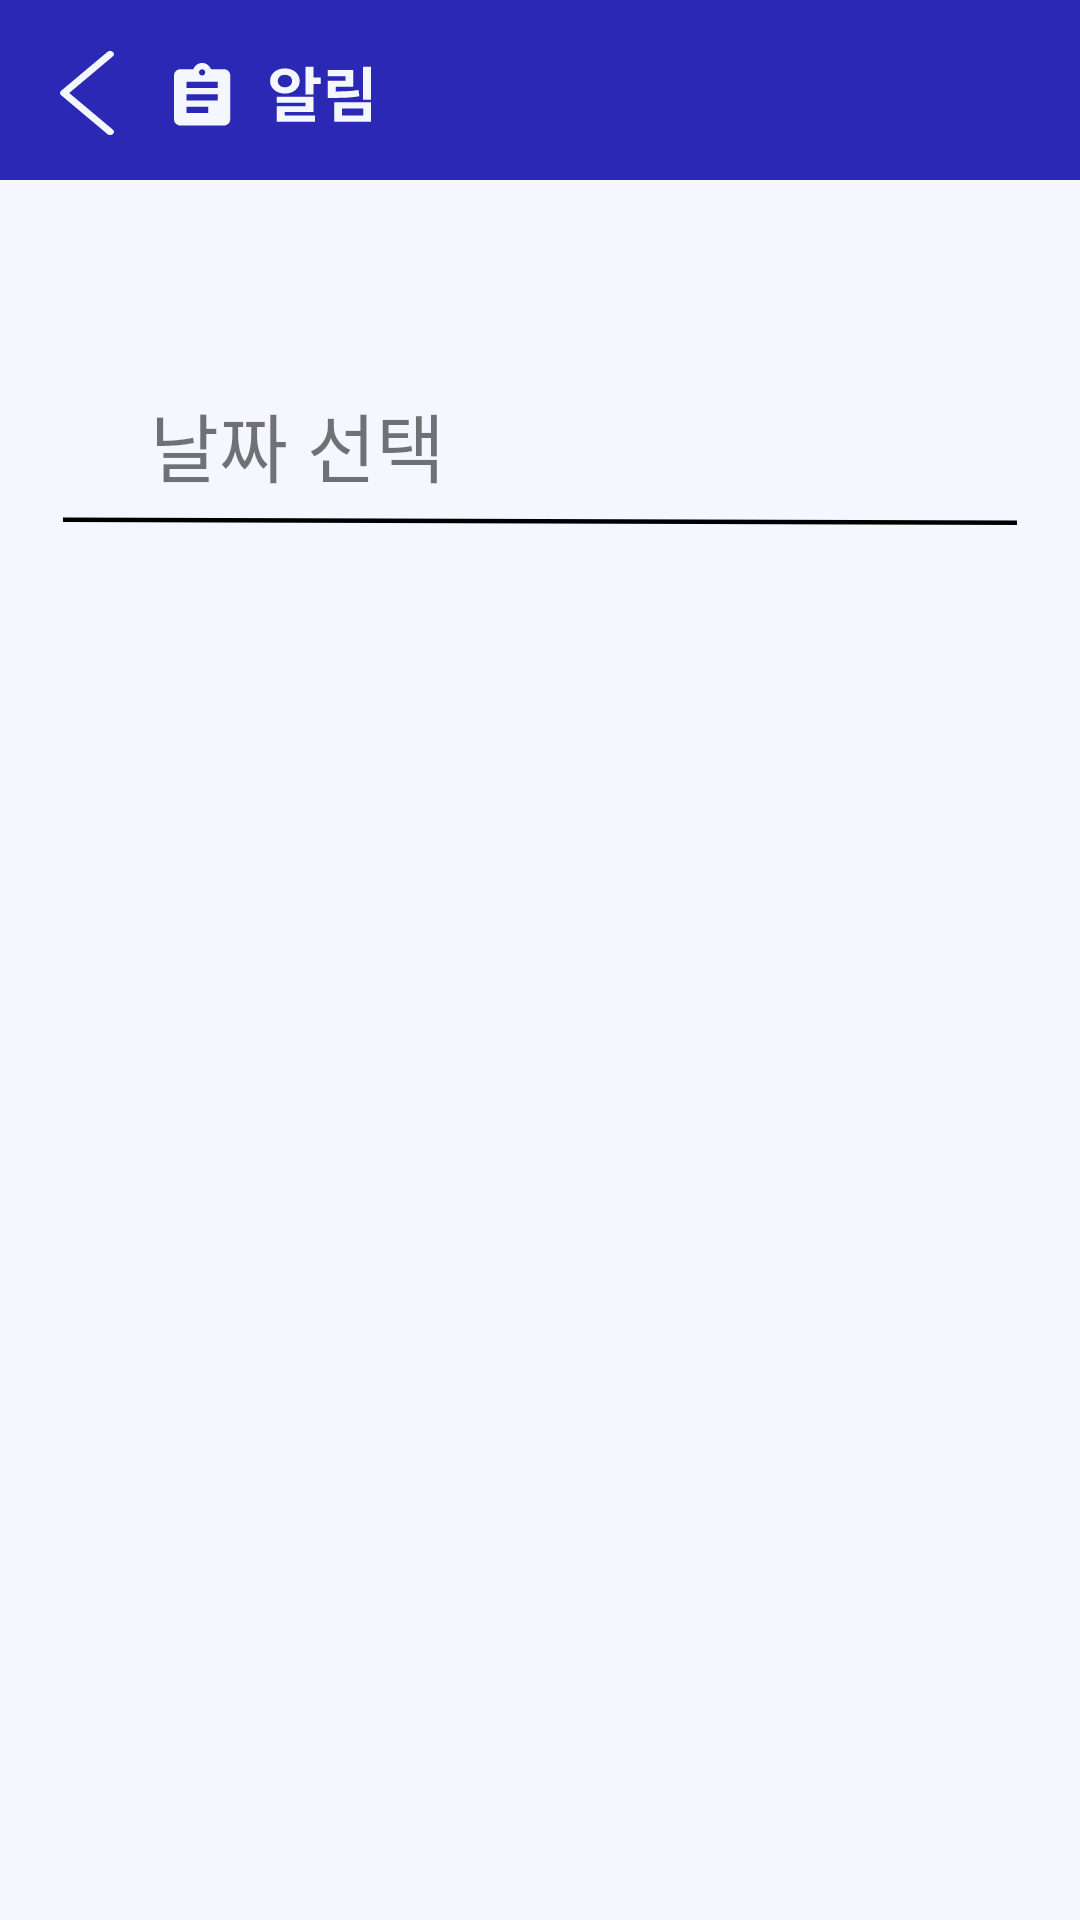

Reconstruct the res/layout file that produces this screen, plus the resources it refers to.
<!-- AndroidManifest.xml: application theme Theme.Setting -->
<!-- res/layout/activity_alarm.xml -->
<?xml version="1.0" encoding="utf-8"?>
<LinearLayout xmlns:android="http://schemas.android.com/apk/res/android"
    xmlns:app="http://schemas.android.com/apk/res-auto"
    xmlns:tools="http://schemas.android.com/tools"
    android:id="@+id/main"
    android:layout_width="match_parent"
    android:layout_height="match_parent"
    android:orientation="vertical"
    android:background="@color/bgcolor"
    tools:context=".alarm">

    
    <LinearLayout
        android:layout_width="match_parent"
        android:layout_height="60dp"
        android:background="#2B28B6"
        android:orientation="horizontal">

        <ImageView
            android:id="@+id/alarm_back"
            android:layout_width="wrap_content"
            android:layout_height="wrap_content"
            android:layout_marginLeft="20dp"
            android:layout_marginTop="17dp"
            app:srcCompat="@drawable/alarm_back" />

        <ImageView
            android:id="@+id/alarm_logo"
            android:layout_width="wrap_content"
            android:layout_height="match_parent"
            android:layout_marginLeft="20dp"
            app:srcCompat="@drawable/alarm_logo" />
    </LinearLayout>

    
    <LinearLayout
        android:layout_width="match_parent"
        android:layout_height="wrap_content"
        android:orientation="horizontal">

        <TextView
            android:id="@+id/date"
            android:layout_width="277dp"
            android:layout_height="wrap_content"
            android:layout_marginLeft="50dp"
            android:layout_marginTop="70dp"
            android:text="날짜 선택"
            android:textSize="25sp" />

        <ImageView
            android:id="@+id/alarm_cal"
            android:layout_width="40dp"
            android:layout_height="37dp"
            android:layout_marginTop="70dp"
            app:srcCompat="@drawable/alarm_cal" />
    </LinearLayout>

    <LinearLayout
        android:layout_width="match_parent"
        android:layout_height="10dp"
        android:orientation="vertical">

        <ImageView
            android:id="@+id/alarm_line"
            android:layout_width="match_parent"
            android:layout_height="wrap_content"
            android:layout_marginTop="5dp"
            app:srcCompat="@drawable/alarm_line" />
    </LinearLayout>

    <androidx.recyclerview.widget.RecyclerView
        android:id="@+id/alarm_recycler_view"
        android:layout_width="match_parent"
        android:layout_height="0dp"
        android:layout_marginTop="20dp"
        android:layout_weight="1"
        android:orientation="vertical"
        android:padding="10dp"
        android:scrollbars="vertical" />
</LinearLayout>
<!-- resources referenced by this layout -->
<resources>
  <color name="bgcolor">#F4F7FE</color>
  <!-- drawable alarm_back (drawable) -->
  <vector xmlns:android="http://schemas.android.com/apk/res/android"
      android:width="18dp"
      android:height="28dp"
      android:viewportWidth="18"
      android:viewportHeight="28">
    <path
        android:pathData="M3.076,14L17.626,1.789C17.746,1.691 17.841,1.574 17.905,1.446C17.969,1.317 18.001,1.179 18,1.041C17.999,0.902 17.963,0.765 17.897,0.637C17.83,0.51 17.733,0.394 17.611,0.297C17.489,0.201 17.345,0.124 17.187,0.073C17.029,0.022 16.86,-0.002 16.691,0C16.521,0.003 16.353,0.033 16.198,0.089C16.042,0.145 15.902,0.225 15.784,0.326L0.364,13.268C0.131,13.464 0,13.727 0,14C0,14.273 0.131,14.536 0.364,14.732L15.784,27.674C15.902,27.775 16.042,27.855 16.198,27.911C16.353,27.967 16.521,27.997 16.691,28C16.86,28.003 17.029,27.978 17.187,27.927C17.345,27.876 17.489,27.799 17.611,27.703C17.733,27.606 17.83,27.49 17.897,27.363C17.963,27.235 17.999,27.098 18,26.959C18.001,26.821 17.969,26.683 17.905,26.555C17.841,26.426 17.746,26.309 17.626,26.211L3.076,14Z"
        android:fillColor="#F4F7FE"/>
  </vector>
  <!-- drawable alarm_line (drawable) -->
  <vector xmlns:android="http://schemas.android.com/apk/res/android"
      android:width="318dp"
      android:height="3dp"
      android:viewportWidth="318"
      android:viewportHeight="3">
    <path
        android:pathData="M0,1.25L318,2.25"
        android:strokeWidth="1.5"
        android:fillColor="#00000000"
        android:strokeColor="#000000"/>
  </vector>
  <style name="Theme.Setting" parent="Theme.AppCompat.DayNight.DarkActionBar">
          
          <item name="colorPrimary">@color/black</item>
          <item name="colorPrimaryVariant">@color/purple_700</item>
          <item name="colorOnPrimary">@color/white</item>
          
          <item name="colorSecondary">@color/teal_200</item>
          <item name="colorSecondaryVariant">@color/teal_700</item>
          <item name="colorOnSecondary">@color/black</item>
          
          <item name="android:statusBarColor">?attr/colorPrimaryVariant</item>
          
          <item name="windowNoTitle">true</item>
          <item name="android:windowFullscreen">true</item>
      </style>
  <color name="black">#FF000000</color>
  <color name="purple_700">#FF3700B3</color>
  <color name="white">#FFFFFFFF</color>
  <color name="teal_200">#FF03DAC5</color>
  <color name="teal_700">#FF018786</color>
</resources>
